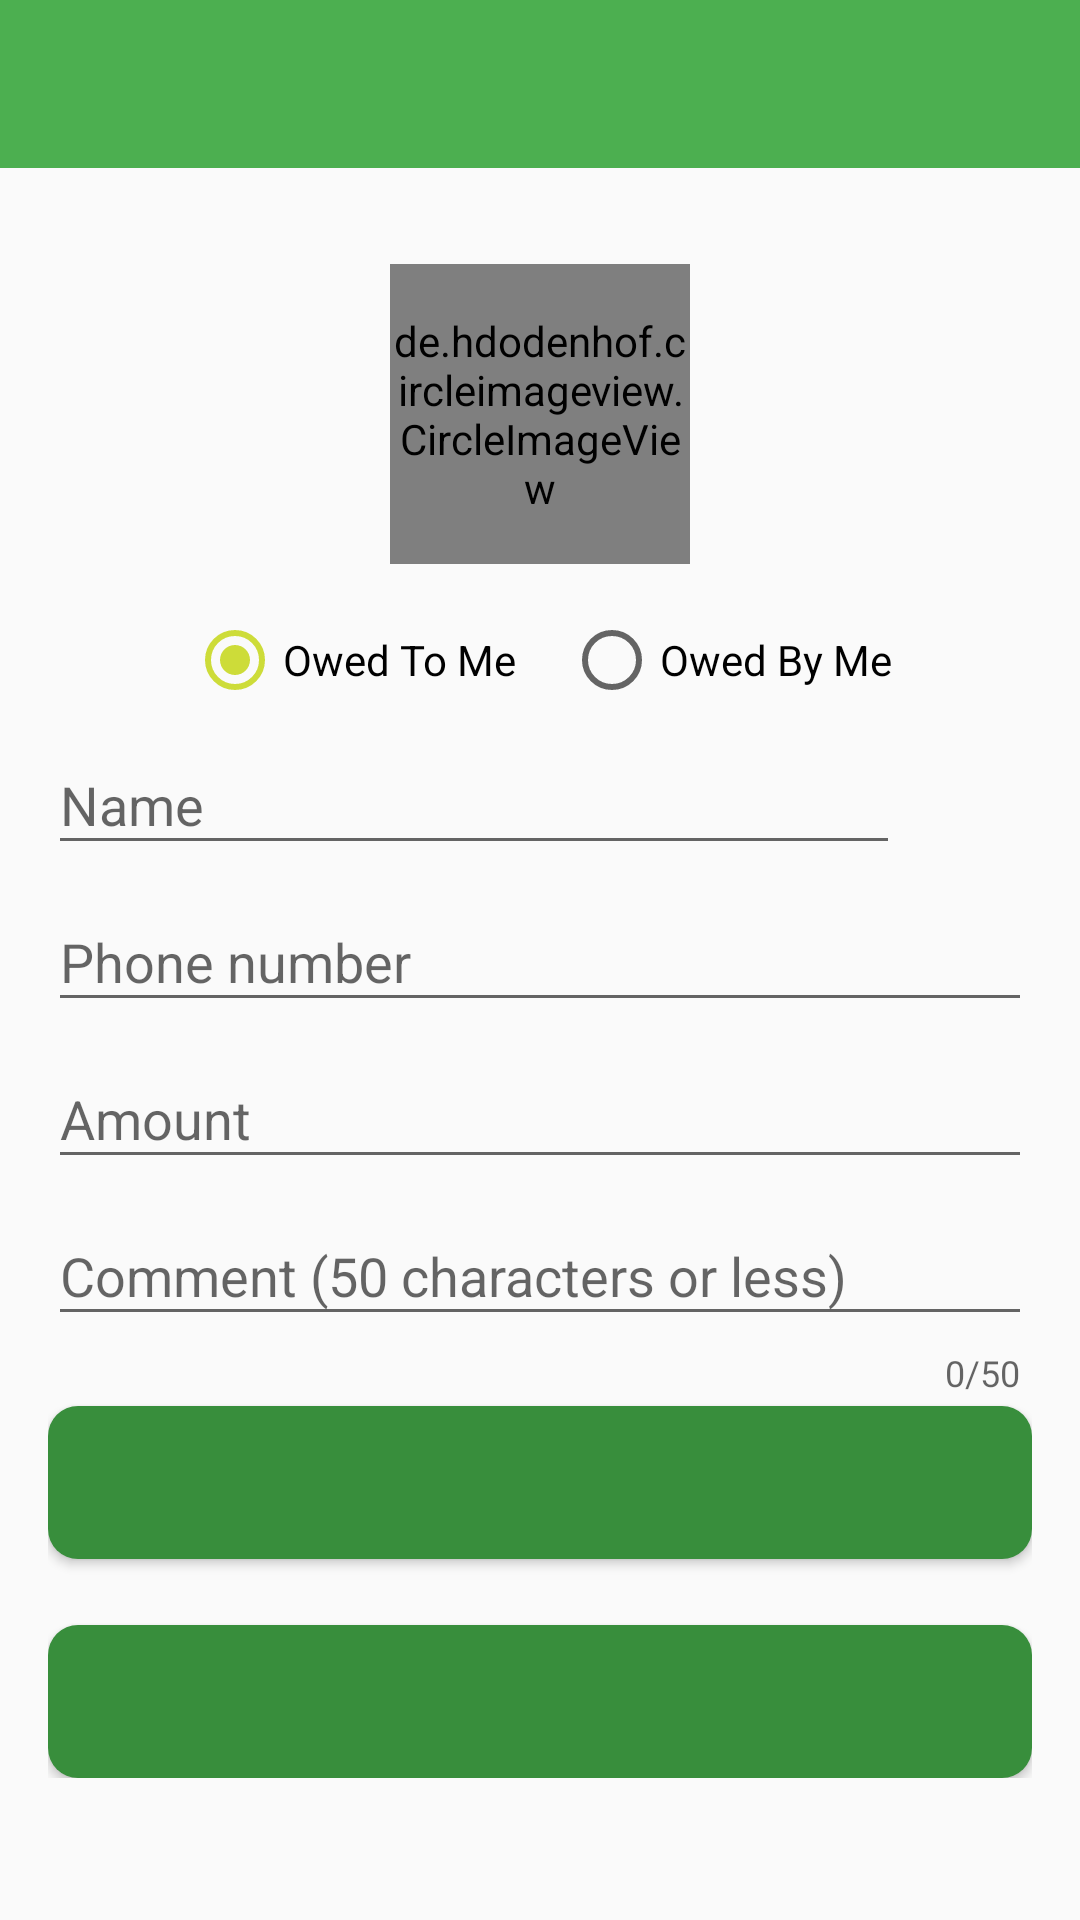

Reconstruct the res/layout file that produces this screen, plus the resources it refers to.
<!-- AndroidManifest.xml: application theme AppTheme -->
<!-- res/layout/fragment_add_debt.xml -->
<?xml version="1.0" encoding="utf-8"?>
<layout xmlns:android="http://schemas.android.com/apk/res/android"
        xmlns:app="http://schemas.android.com/apk/res-auto"
        xmlns:tools="http://schemas.android.com/tools">

    <LinearLayout
            android:orientation="vertical"
            android:layout_width="match_parent"
            android:fitsSystemWindows="true"
            android:layout_height="match_parent">

        <android.support.v7.widget.Toolbar
                android:id="@+id/toolbar"
                android:minHeight="?attr/actionBarSize"
                android:layout_width="match_parent"
                android:layout_height="wrap_content"
                app:titleTextColor="@android:color/white"
                android:background="?attr/colorPrimary"
                android:theme="@style/ThemeOverlay.AppCompat.Dark.ActionBar"
                app:popupTheme="@style/ThemeOverlay.AppCompat.Light"/>

        <ScrollView
                android:layout_width="match_parent"
                android:layout_height="match_parent">

            <LinearLayout
                    android:layout_width="match_parent"
                    android:layout_height="wrap_content"
                    android:orientation="vertical"
                    android:layout_marginTop="@dimen/spacing_xlarge"
                    android:paddingLeft="@dimen/activity_horizontal_margin"
                    android:paddingRight="@dimen/activity_horizontal_margin">

                <de.hdodenhof.circleimageview.CircleImageView
                        android:id="@+id/iv_debtor"
                        android:layout_width="100dp"
                        android:layout_height="100dp"
                        android:layout_gravity="center_horizontal"
                        android:src="@drawable/ic_avatar"/>

                <RadioGroup
                        android:id="@+id/rg_debt_type"
                        android:layout_width="match_parent"
                        android:layout_height="wrap_content"
                        android:orientation="horizontal"
                        android:gravity="center_horizontal"
                        android:layout_marginTop="@dimen/spacing_large">

                    <RadioButton
                            android:id="@+id/rb_owed_to_me"
                            android:layout_width="wrap_content"
                            android:layout_height="wrap_content"
                            android:text="@string/action_owed_to_me"
                            android:checked="true"/>

                    <RadioButton
                            android:id="@+id/rb_owed_by_me"
                            android:layout_width="wrap_content"
                            android:layout_height="wrap_content"
                            android:layout_marginLeft="@dimen/spacing_large"
                            android:layout_marginStart="@dimen/spacing_large"
                            android:text="@string/action_owed_by_me"/>

                </RadioGroup>

                <LinearLayout
                        android:layout_width="match_parent"
                        android:layout_height="wrap_content"
                        android:baselineAligned="false"
                        android:weightSum="3">

                    <android.support.design.widget.TextInputLayout
                            android:id="@+id/til_name"
                            android:layout_height="wrap_content"
                            android:layout_width="0dp"
                            android:layout_weight="2.6"
                            android:orientation="vertical">

                        <EditText
                                android:id="@+id/et_full_name"
                                android:layout_height="wrap_content"
                                android:layout_width="match_parent"
                                android:inputType="textPersonName"
                                android:hint="@string/hint_name"
                                android:layout_centerHorizontal="true"
                                android:layout_centerVertical="true"/>

                    </android.support.design.widget.TextInputLayout>

                    <RelativeLayout
                            android:layout_width="0dp"
                            android:layout_height="match_parent"
                            android:layout_weight="0.4"
                            android:paddingRight="@dimen/spacing_large"
                            android:paddingLeft="0dp"
                            android:paddingStart="0dp"
                            android:paddingEnd="@dimen/spacing_large">

                        <ImageButton
                                android:id="@+id/ib_contacts"
                                android:layout_width="wrap_content"
                                android:layout_height="wrap_content"
                                android:layout_marginBottom="6dp"
                                android:layout_alignParentBottom="true"
                                android:layout_alignParentRight="true"
                                android:layout_alignParentEnd="true"
                                android:background="@drawable/ic_person_add"
                                android:contentDescription="@string/pick_user_content_description"/>

                    </RelativeLayout>

                </LinearLayout>

                <android.support.design.widget.TextInputLayout
                        android:id="@+id/til_phone_number"
                        android:layout_height="wrap_content"
                        android:layout_width="match_parent"
                        android:orientation="vertical">

                    <EditText
                            android:id="@+id/et_phone_number"
                            android:layout_height="wrap_content"
                            android:layout_width="match_parent"
                            android:inputType="phone"
                            android:hint="@string/hint_phone_number"
                            android:layout_centerHorizontal="true"
                            android:layout_centerVertical="true"/>

                </android.support.design.widget.TextInputLayout>

                <android.support.design.widget.TextInputLayout
                        android:id="@+id/til_amount"
                        android:layout_height="wrap_content"
                        android:layout_width="match_parent"
                        android:orientation="vertical">

                    <EditText
                            android:id="@+id/et_amount"
                            android:layout_height="wrap_content"
                            android:layout_width="match_parent"
                            android:inputType="numberDecimal"
                            android:hint="@string/hint_amount"
                            android:layout_centerHorizontal="true"
                            android:layout_centerVertical="true"/>

                </android.support.design.widget.TextInputLayout>

                <android.support.design.widget.TextInputLayout
                        android:id="@+id/til_comment"
                        android:layout_height="wrap_content"
                        android:layout_width="match_parent"
                        android:orientation="vertical"
                        app:counterEnabled="true"
                        app:counterMaxLength="50"
                        app:counterOverflowTextAppearance="@style/TextAppearance.Design.Counter">

                    <EditText
                            android:id="@+id/et_comment"
                            android:layout_height="wrap_content"
                            android:layout_width="match_parent"
                            android:hint="@string/hint_comment"
                            android:layout_centerHorizontal="true"
                            android:layout_centerVertical="true"
                            android:maxLength="50"/>

                </android.support.design.widget.TextInputLayout>

                <Button
                        android:id="@+id/btn_date_due"
                        android:layout_width="match_parent"
                        android:layout_height="wrap_content"
                        style="@style/buttonStyle"
                        tools:text="Date Due: Friday, March 29th 2017"/>

                <TextView
                        android:id="@+id/dummy"
                        android:layout_width="wrap_content"
                        android:layout_height="wrap_content"/>

                <Button
                        android:id="@+id/btn_date_created"
                        android:layout_width="match_parent"
                        android:layout_height="wrap_content"
                        style="@style/buttonStyle"
                        tools:text="Created on: Friday, March 29th 2017"/>

            </LinearLayout>

        </ScrollView>
    </LinearLayout>

</layout>
<!-- resources referenced by this layout -->
<resources>
  <dimen name="activity_horizontal_margin">16dp</dimen>
  <dimen name="spacing_large">16dp</dimen>
  <dimen name="spacing_xlarge">32dp</dimen>
  <!-- drawable ic_avatar: png bitmap (drawable-hdpi, 11746 bytes) -->
  <string name="action_owed_by_me">Owed By Me</string>
  <string name="action_owed_to_me">Owed To Me</string>
  <string name="hint_amount">Amount</string>
  <string name="hint_comment">Comment (50 characters or less)</string>
  <string name="hint_name">Name</string>
  <string name="hint_phone_number">Phone number</string>
  <string name="pick_user_content_description">Pick person icon</string>
  <style name="buttonStyle">
          <item name="android:background">@drawable/button</item>
          <item name="android:textColor">@color/white</item>
          <item name="android:textSize">14sp</item>
          <item name="android:padding">@dimen/spacing_large</item>
          <item name="android:layout_marginTop">@dimen/spacing_small</item>
      </style>
  <style name="AppTheme" parent="Theme.AppCompat.Light.NoActionBar">
          
          <item name="colorPrimary">@color/colorPrimary</item>
          <item name="colorPrimaryDark">@color/colorPrimaryDark</item>
          <item name="colorAccent">@color/colorAccent</item>
      </style>
  <!-- drawable button (drawable) -->
  <?xml version="1.0" encoding="utf-8"?>
  <selector xmlns:android="http://schemas.android.com/apk/res/android" >
      
      <item android:state_focused="true">
          <shape android:shape="rectangle"  >
              <corners android:radius="10dip" />
              <solid android:color="@color/colorPrimaryDark"/>
          </shape>
      </item>
      <item >
          <shape android:shape="rectangle"  >
              <corners android:radius="10dip" />
              <solid android:color="@color/colorPrimaryDark"/>
          </shape>
      </item>
  </selector>
  <color name="white">#fff</color>
  <dimen name="spacing_small">3dp</dimen>
  <color name="colorPrimary">#4CAF50</color>
  <color name="colorPrimaryDark">#388E3C</color>
  <color name="colorAccent">#CDDC39</color>
</resources>
